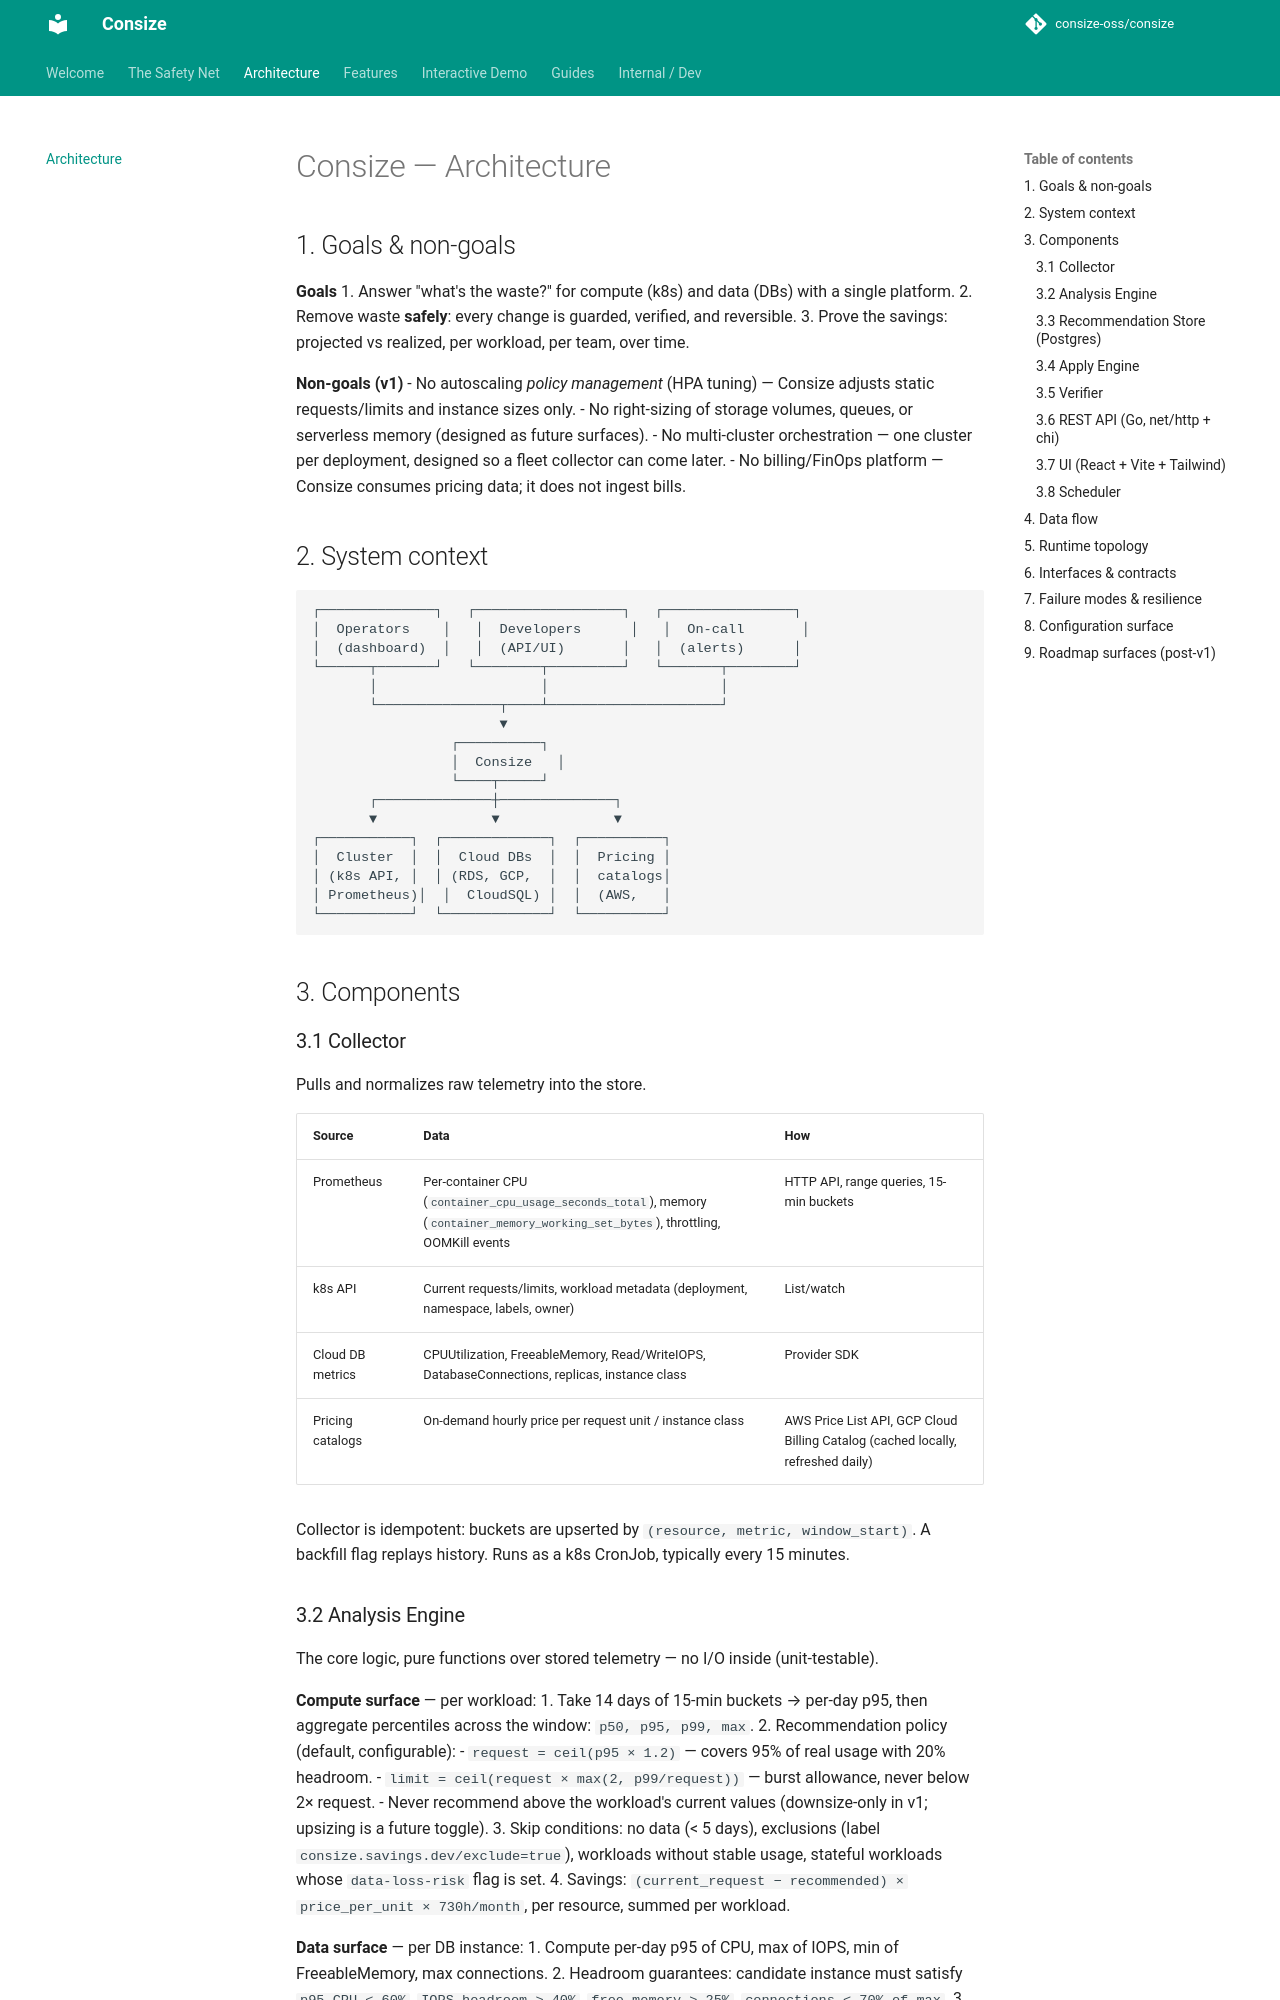

repository: TheInvincibleRalph/consize · page: architecture/index.html · generator: mkdocs

# Consize — Architecture

## 1. Goals & non-goals

**Goals**
1. Answer "what's the waste?" for compute (k8s) and data (DBs) with a single platform.
2. Remove waste **safely**: every change is guarded, verified, and reversible.
3. Prove the savings: projected vs realized, per workload, per team, over time.

**Non-goals (v1)**
- No autoscaling *policy management* (HPA tuning) — Consize adjusts static requests/limits and instance sizes only.
- No right-sizing of storage volumes, queues, or serverless memory (designed as future surfaces).
- No multi-cluster orchestration — one cluster per deployment, designed so a fleet collector can come later.
- No billing/FinOps platform — Consize consumes pricing data; it does not ingest bills.

## 2. System context

```
┌──────────────┐   ┌──────────────────┐   ┌────────────────┐
│  Operators    │   │  Developers      │   │  On-call       │
│  (dashboard)  │   │  (API/UI)       │   │  (alerts)      │
└──────┬───────┘   └────────┬─────────┘   └───────┬────────┘
       │                    │                     │
       └───────────────┬────┴─────────────────────┘
                       ▼
                 ┌──────────┐
                 │  Consize   │
                 └────┬─────┘
       ┌──────────────┼──────────────┐
       ▼              ▼              ▼
┌───────────┐  ┌─────────────┐  ┌──────────┐
│  Cluster  │  │  Cloud DBs  │  │  Pricing │
│ (k8s API, │  │ (RDS, GCP,  │  │  catalogs│
│ Prometheus)│  │  CloudSQL) │  │  (AWS,   │
└───────────┘  └─────────────┘  └──────────┘
```

## 3. Components

### 3.1 Collector
Pulls and normalizes raw telemetry into the store.

| Source | Data | How |
|---|---|---|
| Prometheus | Per-container CPU (`container_cpu_usage_seconds_total`), memory (`container_memory_working_set_bytes`), throttling, OOMKill events | HTTP API, range queries, 15-min buckets |
| k8s API | Current requests/limits, workload metadata (deployment, namespace, labels, owner) | List/watch |
| Cloud DB metrics | CPUUtilization, FreeableMemory, Read/WriteIOPS, DatabaseConnections, replicas, instance class | Provider SDK |
| Pricing catalogs | On-demand hourly price per request unit / instance class | AWS Price List API, GCP Cloud Billing Catalog (cached locally, refreshed daily) |

Collector is idempotent: buckets are upserted by `(resource, metric, window_start)`. A backfill flag replays history. Runs as a k8s CronJob, typically every 15 minutes.
